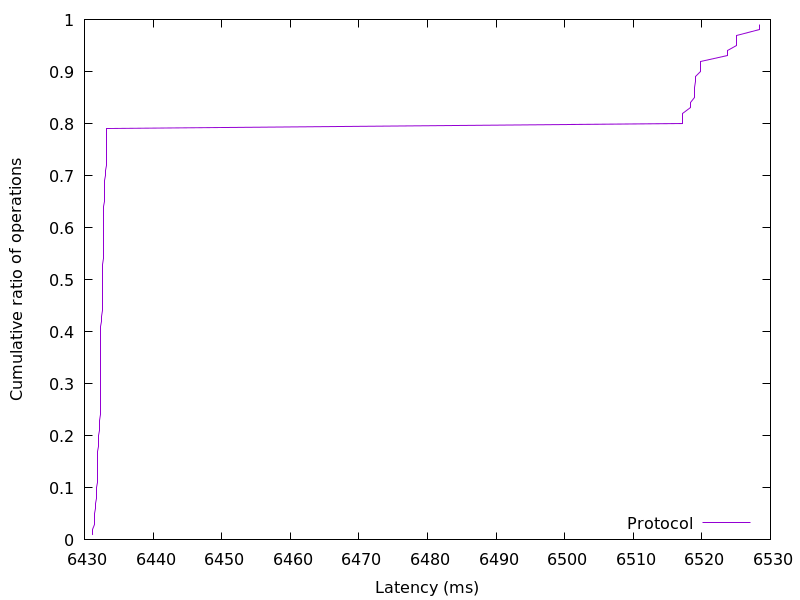

The table this chart was drawn from, first rows:
6431.2410629999995, 0.01
6431, 0.02
6432, 0.03
6432, 0.04
6432, 0.05
6432, 0.06
6432, 0.07
6432, 0.08
6432, 0.09
6432, 0.1
6432, 0.11
6432, 0.12
6432, 0.13
6432, 0.14
6432, 0.15
6432, 0.16
6432, 0.17
6432, 0.18
6432, 0.19
6432, 0.2
6432, 0.21
6432, 0.22
6432, 0.23
6432, 0.24
6432, 0.25
6432, 0.26
6432, 0.27
6432, 0.28
6432, 0.29
6432, 0.3
6432, 0.31
6432, 0.32
6432, 0.33
6432, 0.34
6432, 0.35
6432, 0.36
6432, 0.37
6432, 0.38
6432, 0.39
6432, 0.4
6432, 0.41
6433, 0.42
6433, 0.43
6433, 0.44
6433, 0.45
6433, 0.46
6433, 0.47
6433, 0.48
6433, 0.49
6433, 0.5
6433, 0.51
6433, 0.52
6433, 0.53
6433, 0.54
6433, 0.55
6433, 0.56
6433, 0.57
6433, 0.58
6433, 0.59
6433, 0.6
6433, 0.61
... 38 more rows
